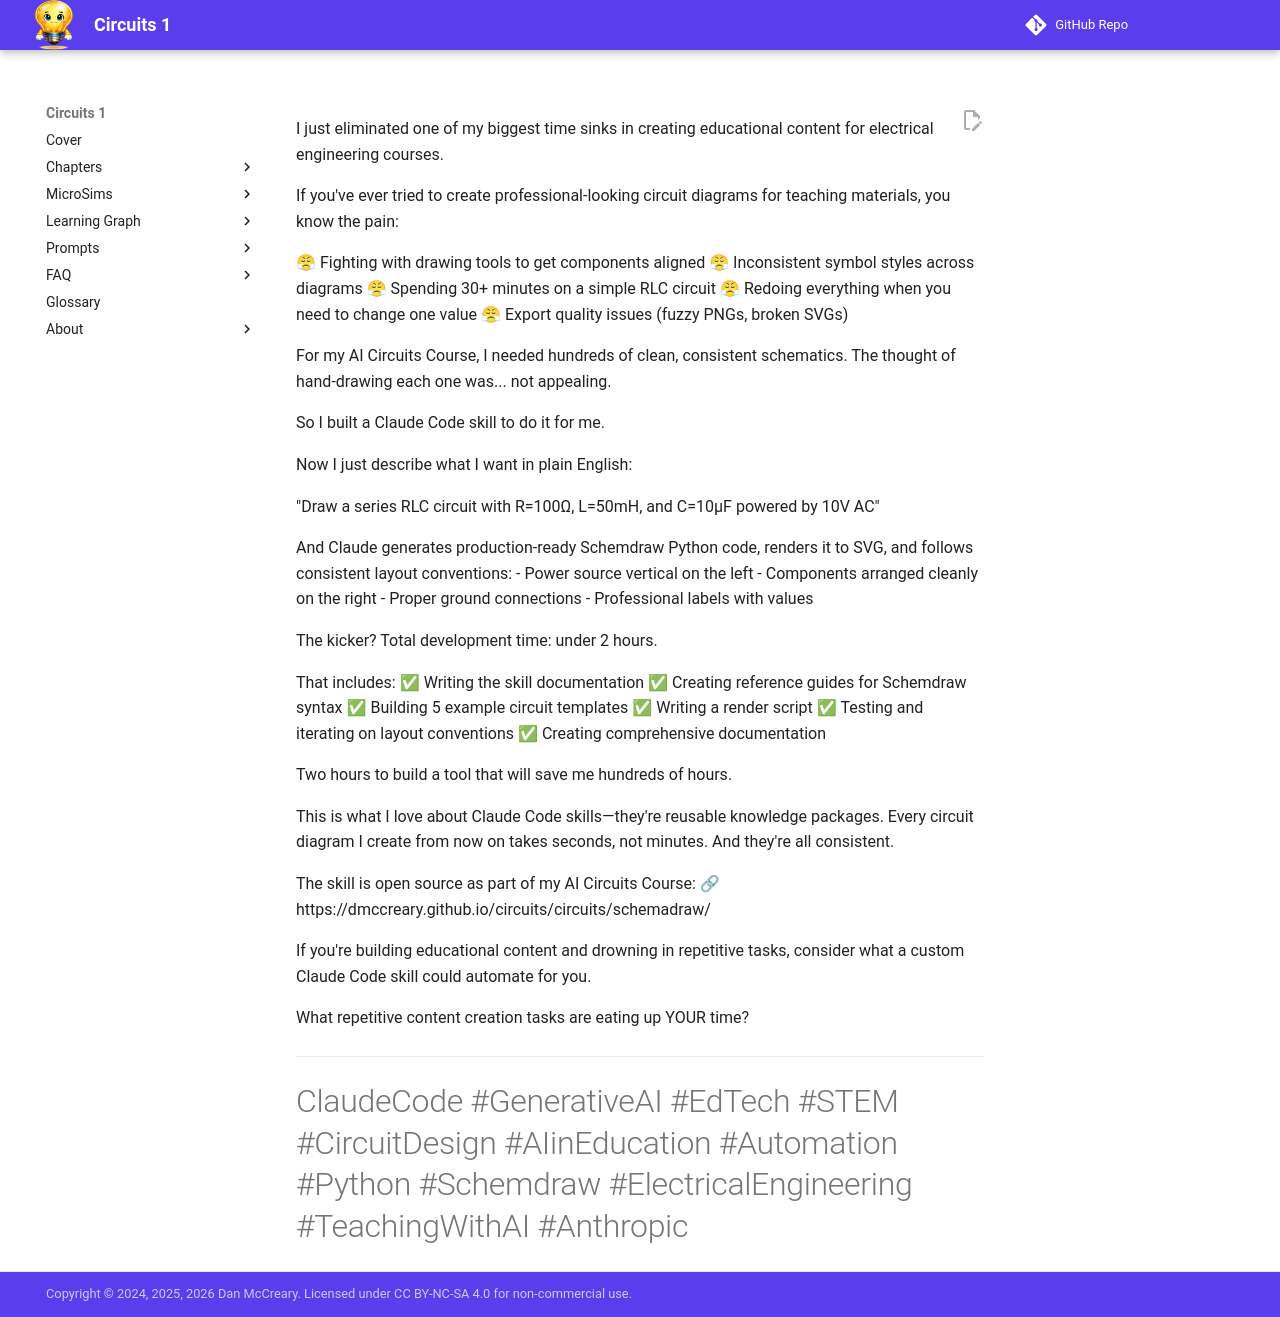

repository: dmccreary/circuits · page: circuits/schemadraw/linkedin-post/index.html · generator: mkdocs

I just eliminated one of my biggest time sinks in creating educational content for electrical engineering courses.

If you've ever tried to create professional-looking circuit diagrams for teaching materials, you know the pain:

😤 Fighting with drawing tools to get components aligned
😤 Inconsistent symbol styles across diagrams
😤 Spending 30+ minutes on a simple RLC circuit
😤 Redoing everything when you need to change one value
😤 Export quality issues (fuzzy PNGs, broken SVGs)

For my AI Circuits Course, I needed hundreds of clean, consistent schematics. The thought of hand-drawing each one was... not appealing.

So I built a Claude Code skill to do it for me.

Now I just describe what I want in plain English:

"Draw a series RLC circuit with R=100Ω, L=50mH, and C=10μF powered by 10V AC"

And Claude generates production-ready Schemdraw Python code, renders it to SVG, and follows consistent layout conventions:
- Power source vertical on the left
- Components arranged cleanly on the right
- Proper ground connections
- Professional labels with values

The kicker? Total development time: under 2 hours.

That includes:
✅ Writing the skill documentation
✅ Creating reference guides for Schemdraw syntax
✅ Building 5 example circuit templates
✅ Writing a render script
✅ Testing and iterating on layout conventions
✅ Creating comprehensive documentation

Two hours to build a tool that will save me hundreds of hours.

This is what I love about Claude Code skills—they're reusable knowledge packages. Every circuit diagram I create from now on takes seconds, not minutes. And they're all consistent.

The skill is open source as part of my AI Circuits Course:
🔗 https://dmccreary.github.io/circuits/circuits/schemadraw/

If you're building educational content and drowning in repetitive tasks, consider what a custom Claude Code skill could automate for you.

What repetitive content creation tasks are eating up YOUR time?

---
#ClaudeCode #GenerativeAI #EdTech #STEM #CircuitDesign #AIinEducation #Automation #Python #Schemdraw #ElectricalEngineering #TeachingWithAI #Anthropic
